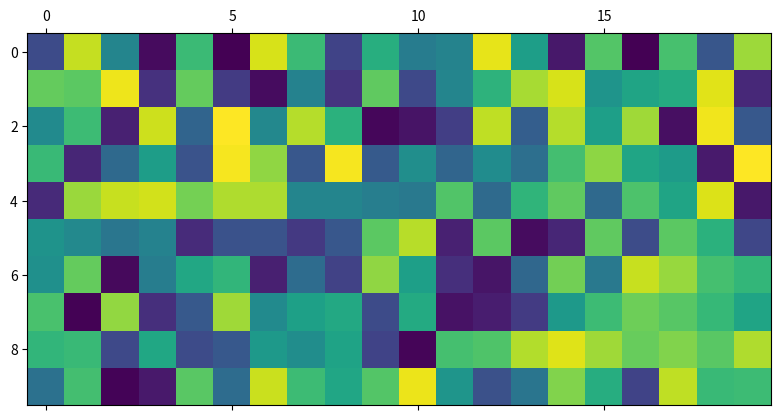

Source code (Python):
# vim: ft=python foldmethod=marker foldlevel=0

#m# # Sample Saturn Notebook
#m#
#m# Some **test** *markup*:
#m#  - item 1
#m#  - item 2
#m#
#m# First, we import some necessary boilerplate.

import sys, os
import numpy as np

#m# Set up the matrix `a` on which we operate.

a = np.random.random((10,20))

#m# We can examine `a`'s shape:

print(a.shape)

#o# (10, 20)

a.shape

#o# (10, 20)

#chk#

## Is this the best demarkation of the evaluated expression?

b = 5

#-#

print(b)

#o# 5

import matplotlib.pyplot as plt
plt.matshow(a)

#o# <matplotlib.image.AxesImage object at 0x113a35590>
